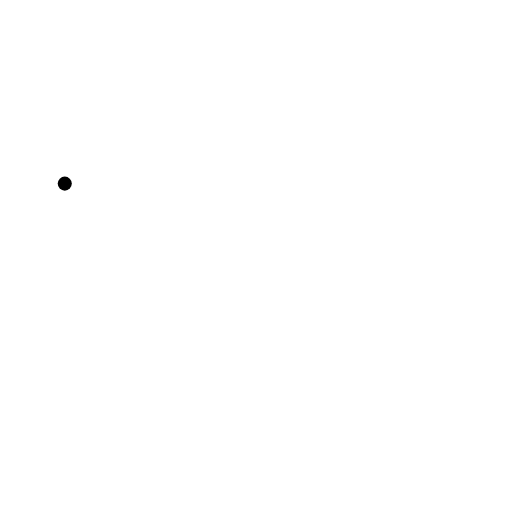
t = 0.00 s
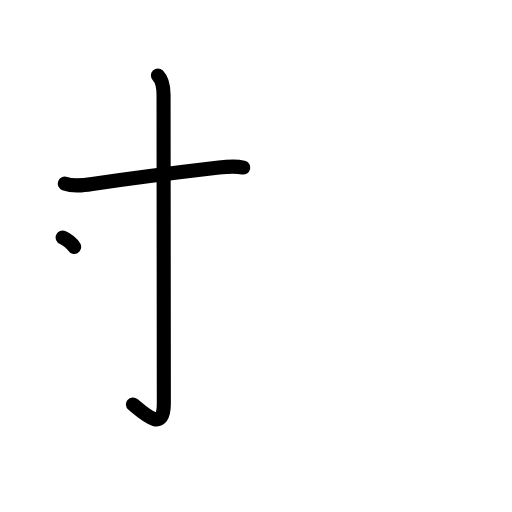
t = 2.25 s
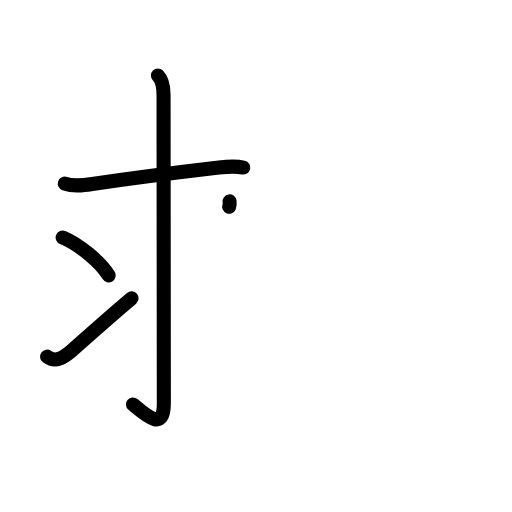
t = 4.38 s
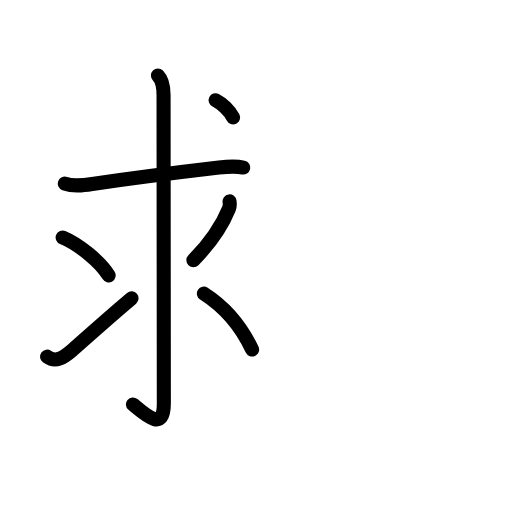
t = 6.50 s
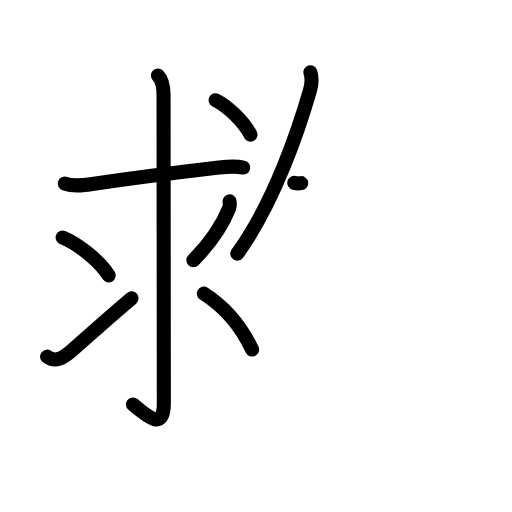
t = 8.17 s
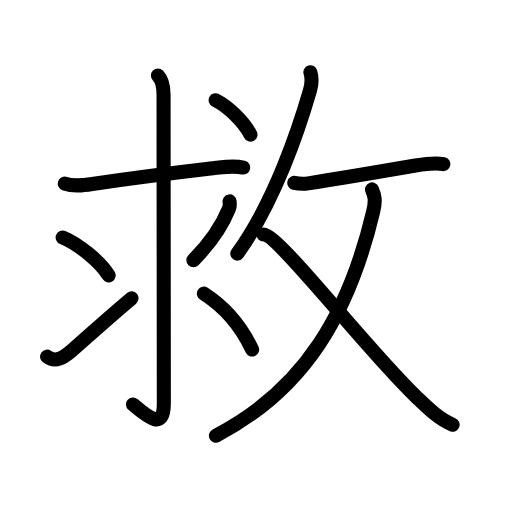
t = 11.00 s

The animated SVG that drew these frames (rendered in a browser with its animation timeline set to each time). Animation: 32 SMIL elements (animate=32); one cycle of 11.00 s.

<?xml version="1.0" encoding="UTF-8"?>
<!--
AniKanjiVG is licensed by CC-BY-SA Paul C. Sommerhoff (https://bitbucket.org/sommerhoff/anikanjivg).
AniKanjiVG uses KanjiVG which is licensed by CC-BY-SA Ulrich Apel (http://kanjivg.tagaini.net).
See also http://creativecommons.org/licenses/by-sa/3.0/
-->
<svg xmlns:kvg='http://kanjivg.tagaini.net' xmlns='http://www.w3.org/2000/svg' width='109' height='109' viewBox='0 0 109 109' style='fill:none;stroke:#000000;stroke-width:3;stroke-linecap:round;stroke-linejoin:round;' id="kvg:kanji_06551"><g id="kvg:06551" kvg:element="救"><g id="kvg:06551-g1" kvg:element="求" kvg:variant="true" kvg:position="left" kvg:phon="求"><path id="kvg:06551-s1" kvg:type="㇐" d="M13.79,39.09c1.98,0.72,4.23,0.32,6.22,0.03c6.19-0.9,19.25-2.59,26.61-3.45c1.78-0.21,3.39-0.39,5.17,0"><animate attributeName="d" begin="0.0s" dur="0.3333333333333333s" from="M13.79,39.09C13.79,39.09,13.79,39.09,13.79,39.09" to="M13.79,39.09c1.98,0.72,4.23,0.32,6.22,0.03" />
<animate attributeName="d" begin="0.3333333333333333s" dur="0.3333333333333333s" from="M13.79,39.09c1.98,0.72,4.23,0.32,6.22,0.03c0,0,0,0,0,0,0" to="M13.79,39.09c1.98,0.72,4.23,0.32,6.22,0.03c6.19-0.9,19.25-2.59,26.61-3.45" />
<animate attributeName="d" begin="0.6666666666666666s" dur="0.3333333333333333s" from="M13.79,39.09c1.98,0.72,4.23,0.32,6.22,0.03c6.19-0.9,19.25-2.59,26.61-3.45c0,0,0,0,0,0,0" to="M13.79,39.09c1.98,0.72,4.23,0.32,6.22,0.03c6.19-0.9,19.25-2.59,26.61-3.45c1.78-0.21,3.39-0.39,5.17,0" />
</path>
<g id="kvg:06551-g2" kvg:element="氺" kvg:variant="true" kvg:original="水"><path id="kvg:06551-s2" kvg:type="㇚" d="M33.62,16.08c0.83,0.83,1.2,2.42,1.2,4.17c0,11.01,0.06,61.91,0.06,65.66c0,6.11-3.88,2.44-6.58,0.19"><animate attributeName="d" begin="1.0s" dur="0.3333333333333333s" from="M33.62,16.08C33.62,16.08,33.62,16.08,33.62,16.08" to="M33.62,16.08c0.83,0.83,1.2,2.42,1.2,4.17" />
<animate attributeName="d" begin="1.3333333333333333s" dur="0.3333333333333333s" from="M33.62,16.08c0.83,0.83,1.2,2.42,1.2,4.17c0,0,0,0,0,0,0" to="M33.62,16.08c0.83,0.83,1.2,2.42,1.2,4.17c0,11.01,0.06,61.91,0.06,65.66" />
<animate attributeName="d" begin="1.6666666666666665s" dur="0.3333333333333333s" from="M33.62,16.08c0.83,0.83,1.2,2.42,1.2,4.17c0,11.01,0.06,61.91,0.06,65.66c0,0,0,0,0,0,0" to="M33.62,16.08c0.83,0.83,1.2,2.42,1.2,4.17c0,11.01,0.06,61.91,0.06,65.66c0,6.11-3.88,2.44-6.58,0.19" />
<animate attributeName="d" begin="0s" dur="1.0s" from="M-100,-100" to="M-100,-100" />
</path>
<path id="kvg:06551-s3" kvg:type="㇔" d="M13.34,50.55c3.37,1.38,8.03,5.2,9.79,8.09"><animate attributeName="d" begin="2.0s" dur="1.0s" from="M13.34,50.55C13.34,50.55,13.34,50.55,13.34,50.55" to="M13.34,50.55c3.37,1.38,8.03,5.2,9.79,8.09" />
<animate attributeName="d" begin="0s" dur="2.0s" from="M-100,-100" to="M-100,-100" />
</path>
<path id="kvg:06551-s4" kvg:type="㇀" d="M10.02,75.93c1.83,1.35,3.43,0.26,5.32-1.35c1.22-1.04,6.26-5.66,12.67-11.08"><animate attributeName="d" begin="3.0s" dur="0.5s" from="M10.02,75.93C10.02,75.93,10.02,75.93,10.02,75.93" to="M10.02,75.93c1.83,1.35,3.43,0.26,5.32-1.35" />
<animate attributeName="d" begin="3.5s" dur="0.5s" from="M10.02,75.93c1.83,1.35,3.43,0.26,5.32-1.35c0,0,0,0,0,0,0" to="M10.02,75.93c1.83,1.35,3.43,0.26,5.32-1.35c1.22-1.04,6.26-5.66,12.67-11.08" />
<animate attributeName="d" begin="0s" dur="3.0s" from="M-100,-100" to="M-100,-100" />
</path>
<path id="kvg:06551-s5" kvg:type="㇒" d="M48.87,42.88c0.05,0.37,0.09,1.01-0.11,1.49c-1.56,3.84-4.53,7.91-7.59,11.04"><animate attributeName="d" begin="4.0s" dur="0.5s" from="M48.87,42.88C48.87,42.88,48.87,42.88,48.87,42.88" to="M48.87,42.88c0.05,0.37,0.09,1.01-0.11,1.49" />
<animate attributeName="d" begin="4.5s" dur="0.5s" from="M48.87,42.88c0.05,0.37,0.09,1.01-0.11,1.49c0,0,0,0,0,0,0" to="M48.87,42.88c0.05,0.37,0.09,1.01-0.11,1.49c-1.56,3.84-4.53,7.91-7.59,11.04" />
<animate attributeName="d" begin="0s" dur="4.0s" from="M-100,-100" to="M-100,-100" />
</path>
<path id="kvg:06551-s6" kvg:type="㇔/㇏" d="M43.41,62.51c4.36,2.79,7.94,6.98,10.26,11.9"><animate attributeName="d" begin="5.0s" dur="1.0s" from="M43.41,62.51C43.41,62.51,43.41,62.51,43.41,62.51" to="M43.41,62.51c4.36,2.79,7.94,6.98,10.26,11.9" />
<animate attributeName="d" begin="0s" dur="5.0s" from="M-100,-100" to="M-100,-100" />
</path>
</g>
<g id="kvg:06551-g3" kvg:element="丶"><path id="kvg:06551-s7" kvg:type="㇔" d="M45.91,21.33c2.61,1.29,6.09,4.67,7.41,7.34"><animate attributeName="d" begin="6.0s" dur="1.0s" from="M45.91,21.33C45.91,21.33,45.91,21.33,45.91,21.33" to="M45.91,21.33c2.61,1.29,6.09,4.67,7.41,7.34" />
<animate attributeName="d" begin="0s" dur="6.0s" from="M-100,-100" to="M-100,-100" />
</path>
</g>
</g>
<g id="kvg:06551-g4" kvg:element="攴" kvg:variant="true" kvg:original="攵" kvg:position="right" kvg:radical="general"><g id="kvg:06551-g5" kvg:position="top"><path id="kvg:06551-s8" kvg:type="㇒" d="M66.08,15.39c0.42,1.36,0.27,2.63-0.09,3.88c-2.31,7.97-7.49,23.69-15.47,34.72"><animate attributeName="d" begin="7.0s" dur="0.5s" from="M66.08,15.39C66.08,15.39,66.08,15.39,66.08,15.39" to="M66.08,15.39c0.42,1.36,0.27,2.63-0.09,3.88" />
<animate attributeName="d" begin="7.5s" dur="0.5s" from="M66.08,15.39c0.42,1.36,0.27,2.63-0.09,3.88c0,0,0,0,0,0,0" to="M66.08,15.39c0.42,1.36,0.27,2.63-0.09,3.88c-2.31,7.97-7.49,23.69-15.47,34.72" />
<animate attributeName="d" begin="0s" dur="7.0s" from="M-100,-100" to="M-100,-100" />
</path>
<path id="kvg:06551-s9" kvg:type="㇐" d="M62.64,38.93c0.86,0.2,2.33,0.21,2.96,0.11c6.77-1.04,15.52-2.54,22.85-3.8c1.76-0.3,4.42-0.62,5.94-0.3"><animate attributeName="d" begin="8.0s" dur="0.3333333333333333s" from="M62.64,38.93C62.64,38.93,62.64,38.93,62.64,38.93" to="M62.64,38.93c0.86,0.2,2.33,0.21,2.96,0.11" />
<animate attributeName="d" begin="8.333333333333334s" dur="0.3333333333333333s" from="M62.64,38.93c0.86,0.2,2.33,0.21,2.96,0.11c0,0,0,0,0,0,0" to="M62.64,38.93c0.86,0.2,2.33,0.21,2.96,0.11c6.77-1.04,15.52-2.54,22.85-3.8" />
<animate attributeName="d" begin="8.666666666666666s" dur="0.3333333333333333s" from="M62.64,38.93c0.86,0.2,2.33,0.21,2.96,0.11c6.77-1.04,15.52-2.54,22.85-3.8c0,0,0,0,0,0,0" to="M62.64,38.93c0.86,0.2,2.33,0.21,2.96,0.11c6.77-1.04,15.52-2.54,22.85-3.8c1.76-0.3,4.42-0.62,5.94-0.3" />
<animate attributeName="d" begin="0s" dur="8.0s" from="M-100,-100" to="M-100,-100" />
</path>
</g>
<g id="kvg:06551-g6" kvg:element="乂" kvg:position="bottom"><g id="kvg:06551-g7" kvg:element="丿"><path id="kvg:06551-s10" kvg:type="㇒" d="M79.2,40.33c0.54,1.3,0.83,2.23,0.27,4.6C74.37,66.5,65,82.88,45.97,92.75"><animate attributeName="d" begin="9.0s" dur="0.5s" from="M79.2,40.33C79.2,40.33,79.2,40.33,79.2,40.33" to="M79.2,40.33c0.54,1.3,0.83,2.23,0.27,4.6" />
<animate attributeName="d" begin="9.5s" dur="0.5s" from="M79.2,40.33c0.54,1.3,0.83,2.23,0.27,4.6c0,0,0,0,0,0,0" to="M79.2,40.33c0.54,1.3,0.83,2.23,0.27,4.6C74.37,66.5,65,82.88,45.97,92.75" />
<animate attributeName="d" begin="0s" dur="9.0s" from="M-100,-100" to="M-100,-100" />
</path>
</g>
<path id="kvg:06551-s11" kvg:type="㇏" d="M56.07,49.91c3.18-0.03,21.75,24.25,32.59,34.62c2.33,2.23,4.75,4.69,7.7,5.88"><animate attributeName="d" begin="10.0s" dur="0.5s" from="M56.07,49.91C56.07,49.91,56.07,49.91,56.07,49.91" to="M56.07,49.91c3.18-0.03,21.75,24.25,32.59,34.62" />
<animate attributeName="d" begin="10.5s" dur="0.5s" from="M56.07,49.91c3.18-0.03,21.75,24.25,32.59,34.62c0,0,0,0,0,0,0" to="M56.07,49.91c3.18-0.03,21.75,24.25,32.59,34.62c2.33,2.23,4.75,4.69,7.7,5.88" />
<animate attributeName="d" begin="0s" dur="10.0s" from="M-100,-100" to="M-100,-100" />
</path>
</g>
</g>
</g>
</svg>
